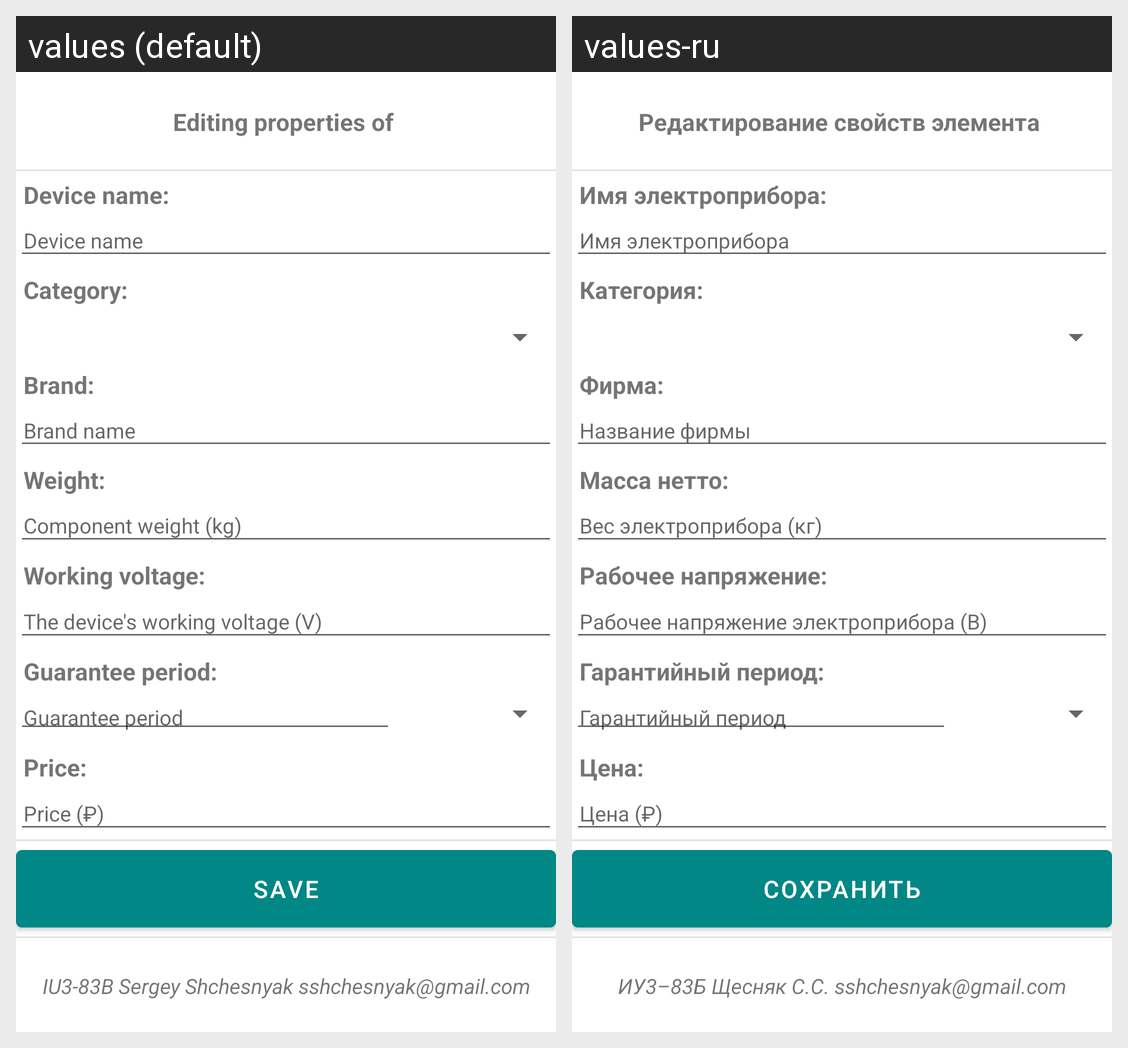

For this localized Android screen grid, give each drawn string resource with its value in every locale shown.
Android screen res/layout/edit_page.xml rendered under 2 locales, left to right: values (default), values-ru. Device: Nexus 5 (rendered at 1080×1920; each locale shown at half size, 540×960, under a caption strip naming it); theme Theme.ElectronicsLab.
Strings drawn on this screen, with the default value and each locale's value (text and hints the layout hard-codes, and strings that could not be matched under every locale, appear in the picture but are not listed):

editingProperties
  values: Editing properties of 
  values-ru: Редактирование свойств элемента 

saveBtnText
  values: Save
  values-ru: Сохранить

authorCredentials
  values: IU3-83B Sergey Shchesnyak sshchesnyak@gmail.com
  values-ru: ИУ3–83Б Щесняк С.С. sshchesnyak@gmail.com

deviceName
  values: Device name:
  values-ru: Имя электроприбора:

deviceHint
  values: Device name
  values-ru: Имя электроприбора

category
  values: Category:
  values-ru: Категория:

brand
  values: Brand:
  values-ru: Фирма:

brandHint
  values: Brand name
  values-ru: Название фирмы

weight
  values: Weight:
  values-ru: Масса нетто:

weightHint
  values: Component weight (kg)
  values-ru: Вес электроприбора (кг)

voltage
  values: Working voltage:
  values-ru: Рабочее напряжение:

voltageHint
  values: The device's working voltage (V)
  values-ru: Рабочее напряжение электроприбора (В)

guarantee
  values: Guarantee period:
  values-ru: Гарантийный период:

price
  values: Price:
  values-ru: Цена:

priceHint
  values: Price (₽)
  values-ru: Цена (₽)

guaranteeHint
  values: Guarantee period
  values-ru: Гарантийный период
